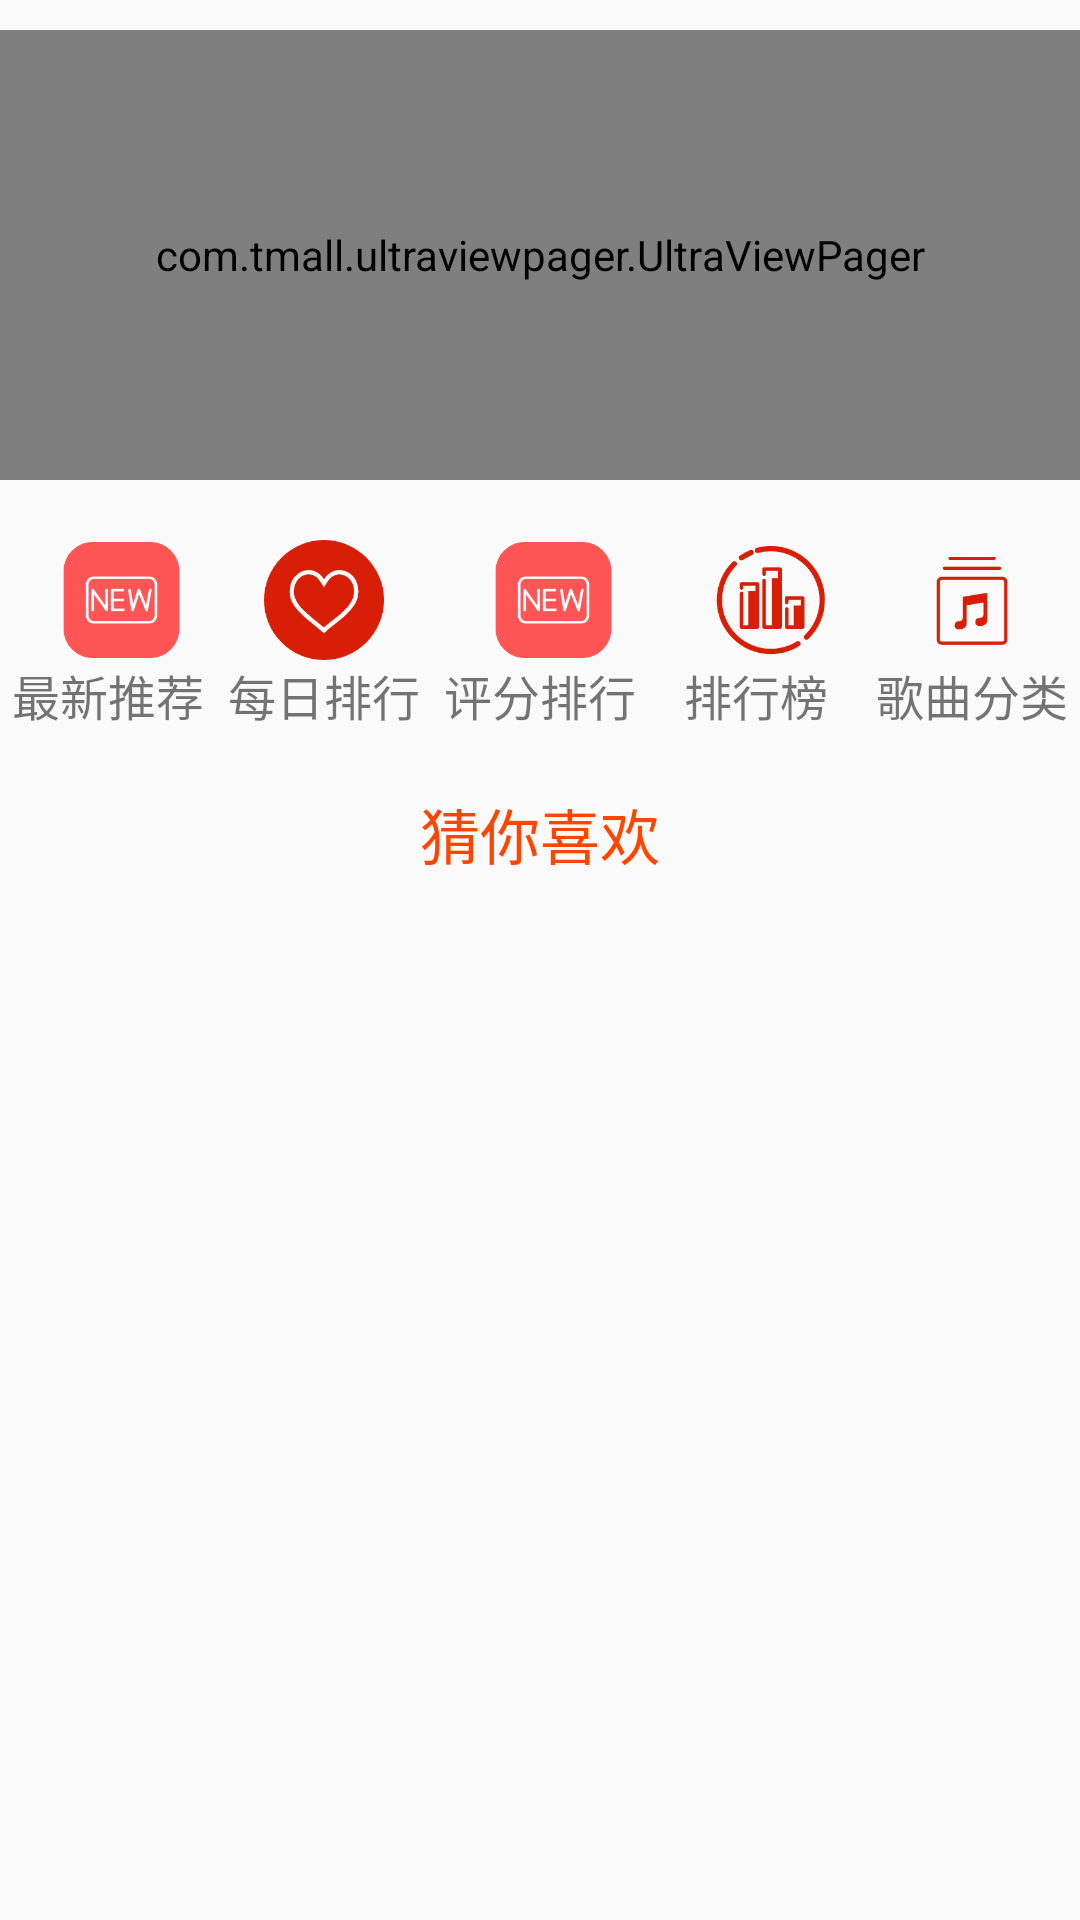

Here is an Android app screen rendered from its layout file. Give the layout XML and the strings, colors and styles it references.
<!-- AndroidManifest.xml: application theme AppThemebrown -->
<!-- res/layout/search_fragment.xml -->
<?xml version="1.0" encoding="utf-8"?>
<LinearLayout xmlns:android="http://schemas.android.com/apk/res/android"
    android:orientation="vertical" android:layout_width="match_parent"
    android:layout_height="match_parent">
    <FrameLayout
        android:layout_width="match_parent"
        android:layout_height="wrap_content">
 <com.tmall.ultraviewpager.UltraViewPager
     android:layout_width="match_parent"
     android:layout_height="150dp"
     android:layout_marginTop="10dp"
     android:id="@+id/viewpage"/>
        <LinearLayout
            android:id="@+id/dot_horizontal"
            android:layout_width="match_parent"
            android:layout_height="wrap_content"
            android:layout_gravity="bottom"
            android:layout_marginBottom="32dp"
            android:gravity="center"
            android:orientation="horizontal" />
</FrameLayout>
    <LinearLayout
        android:layout_width="match_parent"
        android:layout_height="wrap_content"
        android:baselineAligned="false"
        android:layout_marginTop="20dp">
        <LinearLayout
            android:layout_width="0dp"
            android:layout_height="wrap_content"
            android:layout_weight="1"
            android:gravity="center"
            android:id="@+id/newestlayout"
            android:orientation="vertical">
            <ImageView
                android:layout_width="40dp"
                android:layout_height="40dp"
                android:layout_marginStart="5dp"
                android:src="@drawable/newest"/>
            <TextView
                android:layout_width="wrap_content"
                android:layout_height="wrap_content"
                android:text="最新推荐"
                android:textSize="16sp"/>
        </LinearLayout>
        <LinearLayout
            android:layout_width="0dp"
            android:layout_height="wrap_content"
            android:layout_weight="1"
            android:gravity="center"
            android:id="@+id/recommend"
            android:orientation="vertical">
            <ImageView
                android:layout_width="40dp"
                android:layout_height="40dp"
                android:src="@drawable/meirituijian"/>
            <TextView
                android:layout_width="wrap_content"
                android:layout_height="wrap_content"
                android:text="每日排行"
                android:textSize="16sp"/>
        </LinearLayout>
        <LinearLayout
            android:layout_width="0dp"
            android:layout_height="wrap_content"
            android:layout_weight="1"
            android:gravity="center"
            android:id="@+id/scorelayout"
            android:orientation="vertical">
            <ImageView
                android:layout_width="40dp"
                android:layout_height="40dp"
                android:layout_marginStart="5dp"
                android:src="@drawable/newest"/>
            <TextView
                android:layout_width="wrap_content"
                android:layout_height="wrap_content"
                android:text="评分排行"
                android:textSize="16sp"/>
        </LinearLayout>
        <LinearLayout
        android:layout_width="0dp"
        android:layout_height="wrap_content"
            android:layout_weight="1"
            android:gravity="center"
            android:id="@+id/rank_list"
        android:orientation="vertical">
        <ImageView
            android:layout_width="40dp"
            android:layout_height="40dp"
            android:layout_marginStart="5dp"
            android:src="@drawable/paihangbang"/>
        <TextView
            android:layout_width="wrap_content"
            android:layout_height="wrap_content"
            android:text="排行榜"
            android:textSize="16sp"/>
    </LinearLayout>
        <LinearLayout
        android:layout_width="0dp"
        android:layout_height="wrap_content"
            android:gravity="center"
            android:layout_weight="1"
            android:id="@+id/song_sheet"
        android:orientation="vertical">
        <ImageView
            android:layout_width="40dp"
            android:layout_height="40dp"
            android:src="@drawable/gedan"/>
        <TextView
            android:layout_width="wrap_content"
            android:layout_height="wrap_content"
            android:text="歌曲分类"
            android:textSize="16sp"/>
    </LinearLayout>
    </LinearLayout>
    <TextView
        android:layout_width="wrap_content"
        android:layout_height="wrap_content"
        android:text="猜你喜欢"
        android:textSize="20sp"
        android:layout_marginTop="20dp"
        android:textColor="@color/brown"
        android:layout_gravity="center"/>
    <androidx.recyclerview.widget.RecyclerView
        android:layout_width="match_parent"
        android:layout_height="wrap_content"
        android:layout_marginStart="5dp"
        android:layout_marginEnd="5dp"
        android:background="@drawable/corner_bg"
        android:id="@+id/tuijian_rec"/>
</LinearLayout>
<!-- resources referenced by this layout -->
<resources>
  <color name="brown">#FF4500</color>
  <!-- drawable corner_bg (drawable) -->
  <?xml version="1.0" encoding="utf-8"?>
  <shape xmlns:android="http://schemas.android.com/apk/res/android">
      
      <solid android:color="@color/white" />
  
      
      <corners android:radius="10dp"/>
  
      
      <stroke android:color="@color/brown"
          android:width="1dp"/>
  </shape>
  <!-- drawable gedan: png bitmap (drawable, 3794 bytes) -->
  <!-- drawable meirituijian: png bitmap (drawable, 9335 bytes) -->
  <!-- drawable newest: png bitmap (drawable, 5948 bytes) -->
  <!-- drawable paihangbang: png bitmap (drawable, 9321 bytes) -->
  <style name="AppThemebrown" parent="Theme.AppCompat.Light.NoActionBar">
          
          <item name="colorPrimary">@color/white</item>
          <item name="colorPrimaryDark">@color/brown</item>
          <item name="colorAccent">@color/colorAccent</item>
      </style>
  <color name="white">#FCFCFC</color>
  <color name="colorAccent">#D81B60</color>
</resources>
